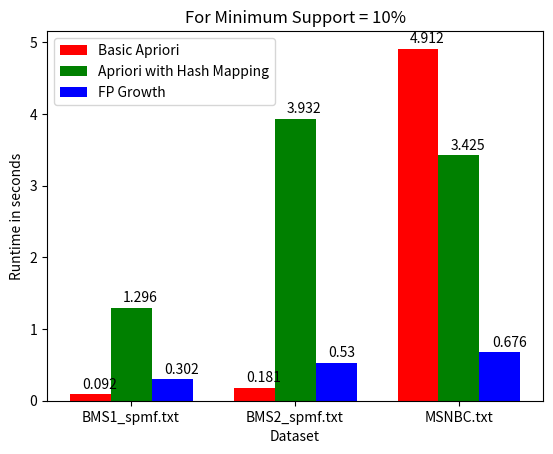

Reproduce this figure in Python.
import matplotlib.pyplot as plt
import numpy as np 

X = ['BMS1_spmf.txt', 'BMS2_spmf.txt', 'MSNBC.txt']
  
N = 3
ind = np.arange(N) 
width = 0.25
heightdif = 0.08
fig, ax = plt.subplots() 
  
xvals = [0.092, 0.181, 4.912]

for i, v in enumerate(xvals):
    ax.text(i-0.05, v + heightdif, str(v), color='black')

bar1 = ax.bar(ind, xvals, width, color = 'r')
  
yvals = [1.296, 3.932, 3.425]

for i, v in enumerate(yvals):
    ax.text(i + (width) - 0.05, v + heightdif, str(v), color='black')

bar2 = ax.bar(ind+width, yvals, width, color='g')
  
zvals = [0.302, 0.530, 0.676]

for i, v in enumerate(zvals):
    ax.text(i + (width*2) -0.05, v + heightdif, str(v), color='black')

bar3 = ax.bar(ind+width*2, zvals, width, color = 'b')
  
plt.xlabel("Dataset")
plt.ylabel("Runtime in seconds")
plt.title("For Minimum Support = 10%")
  
ax.set_xticks(ind+width)
ax.set_xticklabels(X, minor=False)
plt.legend( (bar1, bar2, bar3), ('Basic Apriori', 'Apriori with Hash Mapping', 'FP Growth') )
plt.show()
